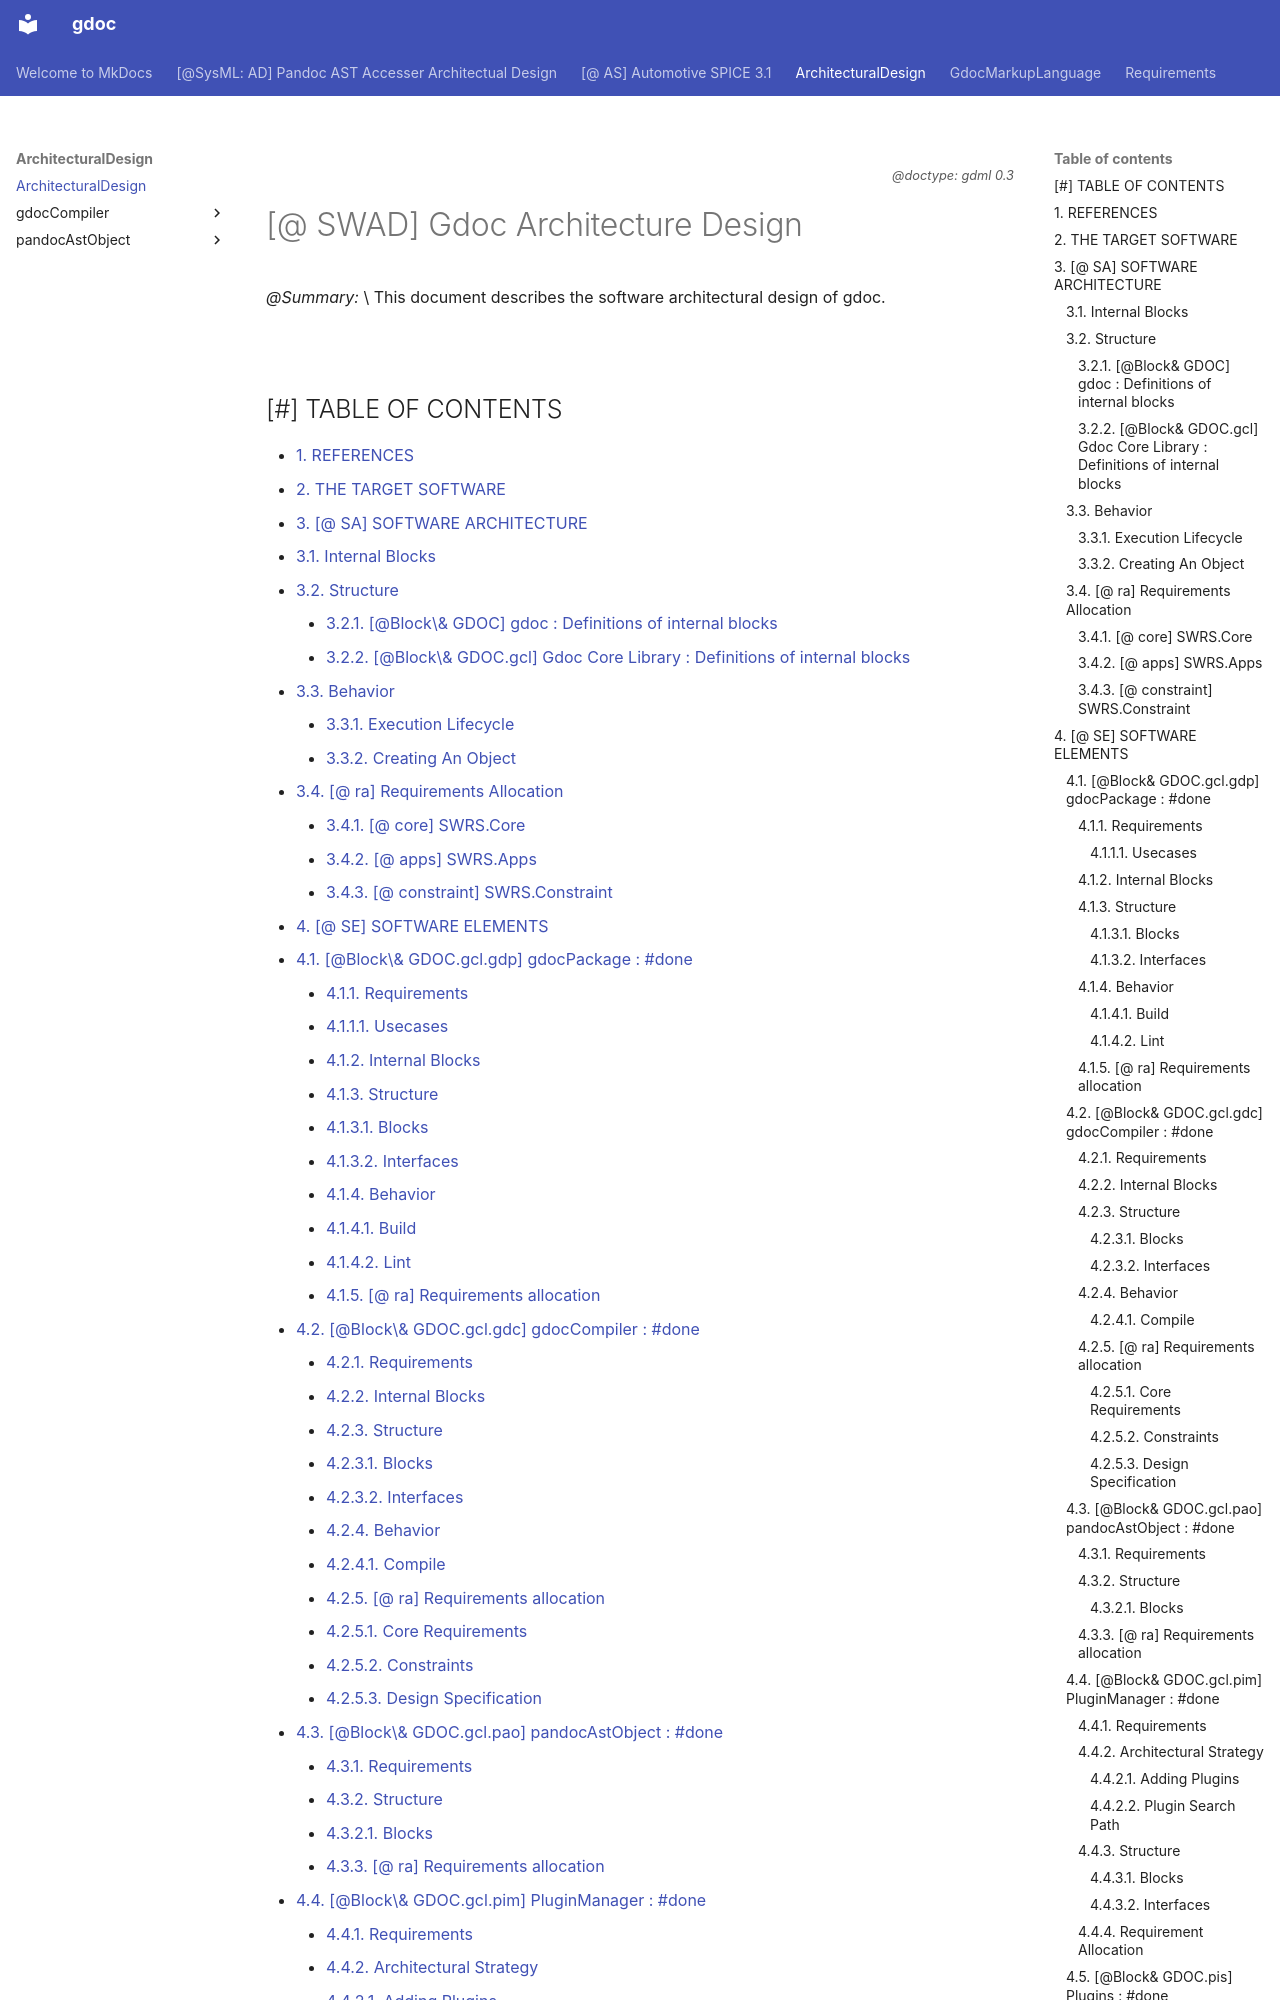

repository: tyskdm/gdoc · page: ArchitecturalDesign/ArchitecturalDesign/index.html · generator: mkdocs

*<div align=right><small>
@doctype: gdml 0.3
</small></div>*

# [@ SWAD] Gdoc Architecture Design

*@Summary:*  \
This document describes the software architectural design of gdoc.

<br>

## [#] TABLE OF CONTENTS <!-- omit in toc -->
